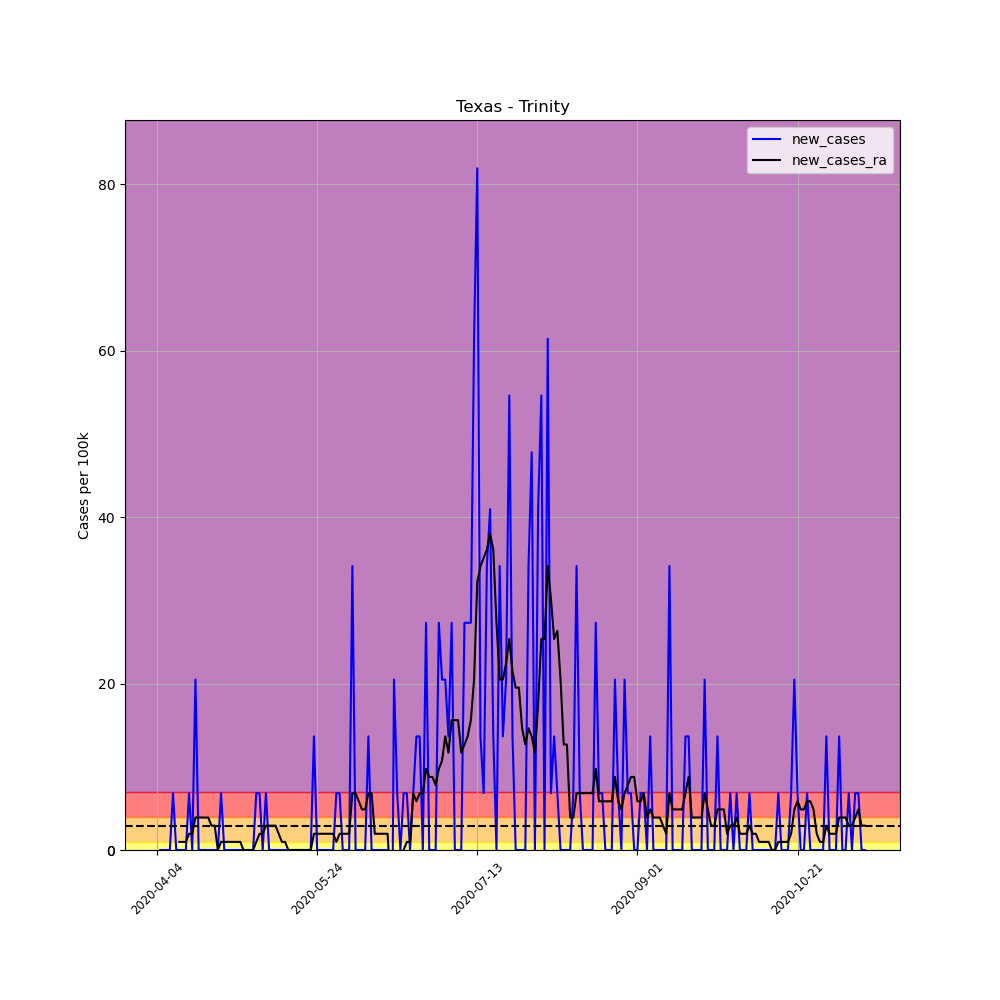

The data file committed next to this chart (first rows):
, date, county, state, fips, cases, deaths, COUNTY, STNAME, CTYNAME, POPESTIMATE2019, per_100k, per_100k_ra, new_cases, new_cases_ra
554852, 2020-04-04, Trinity, Texas, 48455, 2, 0, 455, Texas, Trinity, 14651, 13.65, , , 
554853, 2020-04-05, Trinity, Texas, 48455, 2, 0, 455, Texas, Trinity, 14651, 13.65, , 0.0, 
554854, 2020-04-06, Trinity, Texas, 48455, 2, 0, 455, Texas, Trinity, 14651, 13.65, , 0.0, 
554855, 2020-04-07, Trinity, Texas, 48455, 2, 0, 455, Texas, Trinity, 14651, 13.65, , 0.0, 
554856, 2020-04-08, Trinity, Texas, 48455, 2, 0, 455, Texas, Trinity, 14651, 13.65, , 0.0, 
554857, 2020-04-09, Trinity, Texas, 48455, 3, 0, 455, Texas, Trinity, 14651, 20.48, , 6.825, 
554858, 2020-04-10, Trinity, Texas, 48455, 3, 0, 455, Texas, Trinity, 14651, 20.48, 15.6, 0.0, 
554859, 2020-04-11, Trinity, Texas, 48455, 3, 0, 455, Texas, Trinity, 14651, 20.48, 16.58, 0.0, 0.9751
554860, 2020-04-12, Trinity, Texas, 48455, 3, 0, 455, Texas, Trinity, 14651, 20.48, 17.55, 0.0, 0.9751
554861, 2020-04-13, Trinity, Texas, 48455, 3, 0, 455, Texas, Trinity, 14651, 20.48, 18.53, 0.0, 0.9751
554862, 2020-04-14, Trinity, Texas, 48455, 4, 0, 455, Texas, Trinity, 14651, 27.3, 20.48, 6.825, 1.95
554863, 2020-04-15, Trinity, Texas, 48455, 4, 0, 455, Texas, Trinity, 14651, 27.3, 22.43, 0.0, 1.95
554864, 2020-04-16, Trinity, Texas, 48455, 7, 0, 455, Texas, Trinity, 14651, 47.78, 26.33, 20.48, 3.9
554865, 2020-04-17, Trinity, Texas, 48455, 7, 0, 455, Texas, Trinity, 14651, 47.78, 30.23, 0.0, 3.9
554866, 2020-04-18, Trinity, Texas, 48455, 7, 0, 455, Texas, Trinity, 14651, 47.78, 34.13, 0.0, 3.9
554867, 2020-04-19, Trinity, Texas, 48455, 7, 0, 455, Texas, Trinity, 14651, 47.78, 38.03, 0.0, 3.9
554868, 2020-04-20, Trinity, Texas, 48455, 7, 0, 455, Texas, Trinity, 14651, 47.78, 41.93, 0.0, 3.9
554869, 2020-04-21, Trinity, Texas, 48455, 7, 0, 455, Texas, Trinity, 14651, 47.78, 44.85, 0.0, 2.925
554870, 2020-04-22, Trinity, Texas, 48455, 7, 0, 455, Texas, Trinity, 14651, 47.78, 47.78, 0.0, 2.925
554871, 2020-04-23, Trinity, Texas, 48455, 7, 0, 455, Texas, Trinity, 14651, 47.78, 47.78, 0.0, 0.0
554872, 2020-04-24, Trinity, Texas, 48455, 8, 0, 455, Texas, Trinity, 14651, 54.6, 48.75, 6.825, 0.9751
554873, 2020-04-25, Trinity, Texas, 48455, 8, 0, 455, Texas, Trinity, 14651, 54.6, 49.73, 0.0, 0.9751
554874, 2020-04-26, Trinity, Texas, 48455, 8, 0, 455, Texas, Trinity, 14651, 54.6, 50.7, 0.0, 0.9751
554875, 2020-04-27, Trinity, Texas, 48455, 8, 0, 455, Texas, Trinity, 14651, 54.6, 51.68, 0.0, 0.9751
554876, 2020-04-28, Trinity, Texas, 48455, 8, 0, 455, Texas, Trinity, 14651, 54.6, 52.65, 0.0, 0.9751
554877, 2020-04-29, Trinity, Texas, 48455, 8, 0, 455, Texas, Trinity, 14651, 54.6, 53.63, 0.0, 0.9751
554878, 2020-04-30, Trinity, Texas, 48455, 8, 0, 455, Texas, Trinity, 14651, 54.6, 54.6, 0.0, 0.9751
554879, 2020-05-01, Trinity, Texas, 48455, 8, 0, 455, Texas, Trinity, 14651, 54.6, 54.6, 0.0, 0.0
554880, 2020-05-02, Trinity, Texas, 48455, 8, 0, 455, Texas, Trinity, 14651, 54.6, 54.6, 0.0, 0.0
554881, 2020-05-03, Trinity, Texas, 48455, 8, 0, 455, Texas, Trinity, 14651, 54.6, 54.6, 0.0, 0.0
554882, 2020-05-04, Trinity, Texas, 48455, 8, 0, 455, Texas, Trinity, 14651, 54.6, 54.6, 0.0, 0.0
554883, 2020-05-05, Trinity, Texas, 48455, 9, 0, 455, Texas, Trinity, 14651, 61.43, 55.58, 6.825, 0.9751
554884, 2020-05-06, Trinity, Texas, 48455, 10, 0, 455, Texas, Trinity, 14651, 68.25, 57.53, 6.825, 1.95
554885, 2020-05-07, Trinity, Texas, 48455, 10, 0, 455, Texas, Trinity, 14651, 68.25, 59.48, 0.0, 1.95
554886, 2020-05-08, Trinity, Texas, 48455, 11, 0, 455, Texas, Trinity, 14651, 75.08, 62.4, 6.825, 2.925
554887, 2020-05-09, Trinity, Texas, 48455, 11, 0, 455, Texas, Trinity, 14651, 75.08, 65.33, 0.0, 2.925
554888, 2020-05-10, Trinity, Texas, 48455, 11, 0, 455, Texas, Trinity, 14651, 75.08, 68.25, 0.0, 2.925
554889, 2020-05-11, Trinity, Texas, 48455, 11, 0, 455, Texas, Trinity, 14651, 75.08, 71.18, 0.0, 2.925
554890, 2020-05-12, Trinity, Texas, 48455, 11, 0, 455, Texas, Trinity, 14651, 75.08, 73.13, 0.0, 1.95
554891, 2020-05-13, Trinity, Texas, 48455, 11, 0, 455, Texas, Trinity, 14651, 75.08, 74.11, 0.0, 0.9751
554892, 2020-05-14, Trinity, Texas, 48455, 11, 0, 455, Texas, Trinity, 14651, 75.08, 75.08, 0.0, 0.9751
554893, 2020-05-15, Trinity, Texas, 48455, 11, 0, 455, Texas, Trinity, 14651, 75.08, 75.08, 0.0, 0.0
554894, 2020-05-16, Trinity, Texas, 48455, 11, 0, 455, Texas, Trinity, 14651, 75.08, 75.08, 0.0, 0.0
554895, 2020-05-17, Trinity, Texas, 48455, 11, 0, 455, Texas, Trinity, 14651, 75.08, 75.08, 0.0, 0.0
554896, 2020-05-18, Trinity, Texas, 48455, 11, 0, 455, Texas, Trinity, 14651, 75.08, 75.08, 0.0, 0.0
554897, 2020-05-19, Trinity, Texas, 48455, 11, 0, 455, Texas, Trinity, 14651, 75.08, 75.08, 0.0, 0.0
554898, 2020-05-20, Trinity, Texas, 48455, 11, 0, 455, Texas, Trinity, 14651, 75.08, 75.08, 0.0, 0.0
554899, 2020-05-21, Trinity, Texas, 48455, 11, 0, 455, Texas, Trinity, 14651, 75.08, 75.08, 0.0, 0.0
554900, 2020-05-22, Trinity, Texas, 48455, 11, 0, 455, Texas, Trinity, 14651, 75.08, 75.08, 0.0, 0.0
554901, 2020-05-23, Trinity, Texas, 48455, 13, 0, 455, Texas, Trinity, 14651, 88.73, 77.03, 13.65, 1.95
554902, 2020-05-24, Trinity, Texas, 48455, 13, 0, 455, Texas, Trinity, 14651, 88.73, 78.98, 0.0, 1.95
554903, 2020-05-25, Trinity, Texas, 48455, 13, 0, 455, Texas, Trinity, 14651, 88.73, 80.93, 0.0, 1.95
554904, 2020-05-26, Trinity, Texas, 48455, 13, 0, 455, Texas, Trinity, 14651, 88.73, 82.88, 0.0, 1.95
554905, 2020-05-27, Trinity, Texas, 48455, 13, 0, 455, Texas, Trinity, 14651, 88.73, 84.83, 0.0, 1.95
554906, 2020-05-28, Trinity, Texas, 48455, 13, 0, 455, Texas, Trinity, 14651, 88.73, 86.78, 0.0, 1.95
554907, 2020-05-29, Trinity, Texas, 48455, 13, 0, 455, Texas, Trinity, 14651, 88.73, 88.73, 0.0, 1.95
554908, 2020-05-30, Trinity, Texas, 48455, 14, 0, 455, Texas, Trinity, 14651, 95.56, 89.71, 6.825, 0.9751
554909, 2020-05-31, Trinity, Texas, 48455, 15, 0, 455, Texas, Trinity, 14651, 102.4, 91.66, 6.825, 1.95
554910, 2020-06-01, Trinity, Texas, 48455, 15, 0, 455, Texas, Trinity, 14651, 102.4, 93.61, 0.0, 1.95
554911, 2020-06-02, Trinity, Texas, 48455, 15, 0, 455, Texas, Trinity, 14651, 102.4, 95.56, 0.0, 1.95
... 162 more rows
